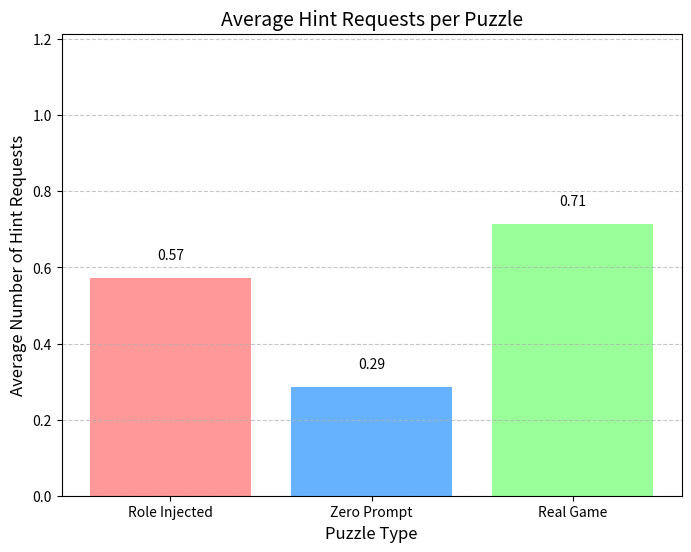

This chart was generated by the following Python code:
import matplotlib.pyplot as plt

# Data input (number of hint requests)
data = {
    'Role Injected': [0, 3, 0, 0, 0, 0, 1],  # Role Injected
    'Zero Prompt': [0, 0, 2, 0, 0, 0, 0],    # Zero Prompt
    'Real Game': [0, 1, 2, 1, 0, 0, 1]       # Real Game
}

# Calculate average number of hint requests per puzzle
hints_avg = {
    'Role Injected': sum(data['Role Injected']) / len(data['Role Injected']),
    'Zero Prompt': sum(data['Zero Prompt']) / len(data['Zero Prompt']),
    'Real Game': sum(data['Real Game']) / len(data['Real Game'])
}

# Visualization
puzzles = list(hints_avg.keys())  # ['Role Injected', 'Zero Prompt', 'Real Game']
avg_values = list(hints_avg.values())

plt.figure(figsize=(8, 6))
plt.bar(puzzles, avg_values, color=['#FF9999', '#66B2FF', '#99FF99'])
plt.title('Average Hint Requests per Puzzle', fontsize=14)
plt.xlabel('Puzzle Type', fontsize=12)
plt.ylabel('Average Number of Hint Requests', fontsize=12)
plt.ylim(0, max(avg_values) + 0.5)  # Set y-axis range
for i, v in enumerate(avg_values):
    plt.text(i, v + 0.05, f'{v:.2f}', ha='center', fontsize=10)
plt.grid(axis='y', linestyle='--', alpha=0.7)
plt.show()
